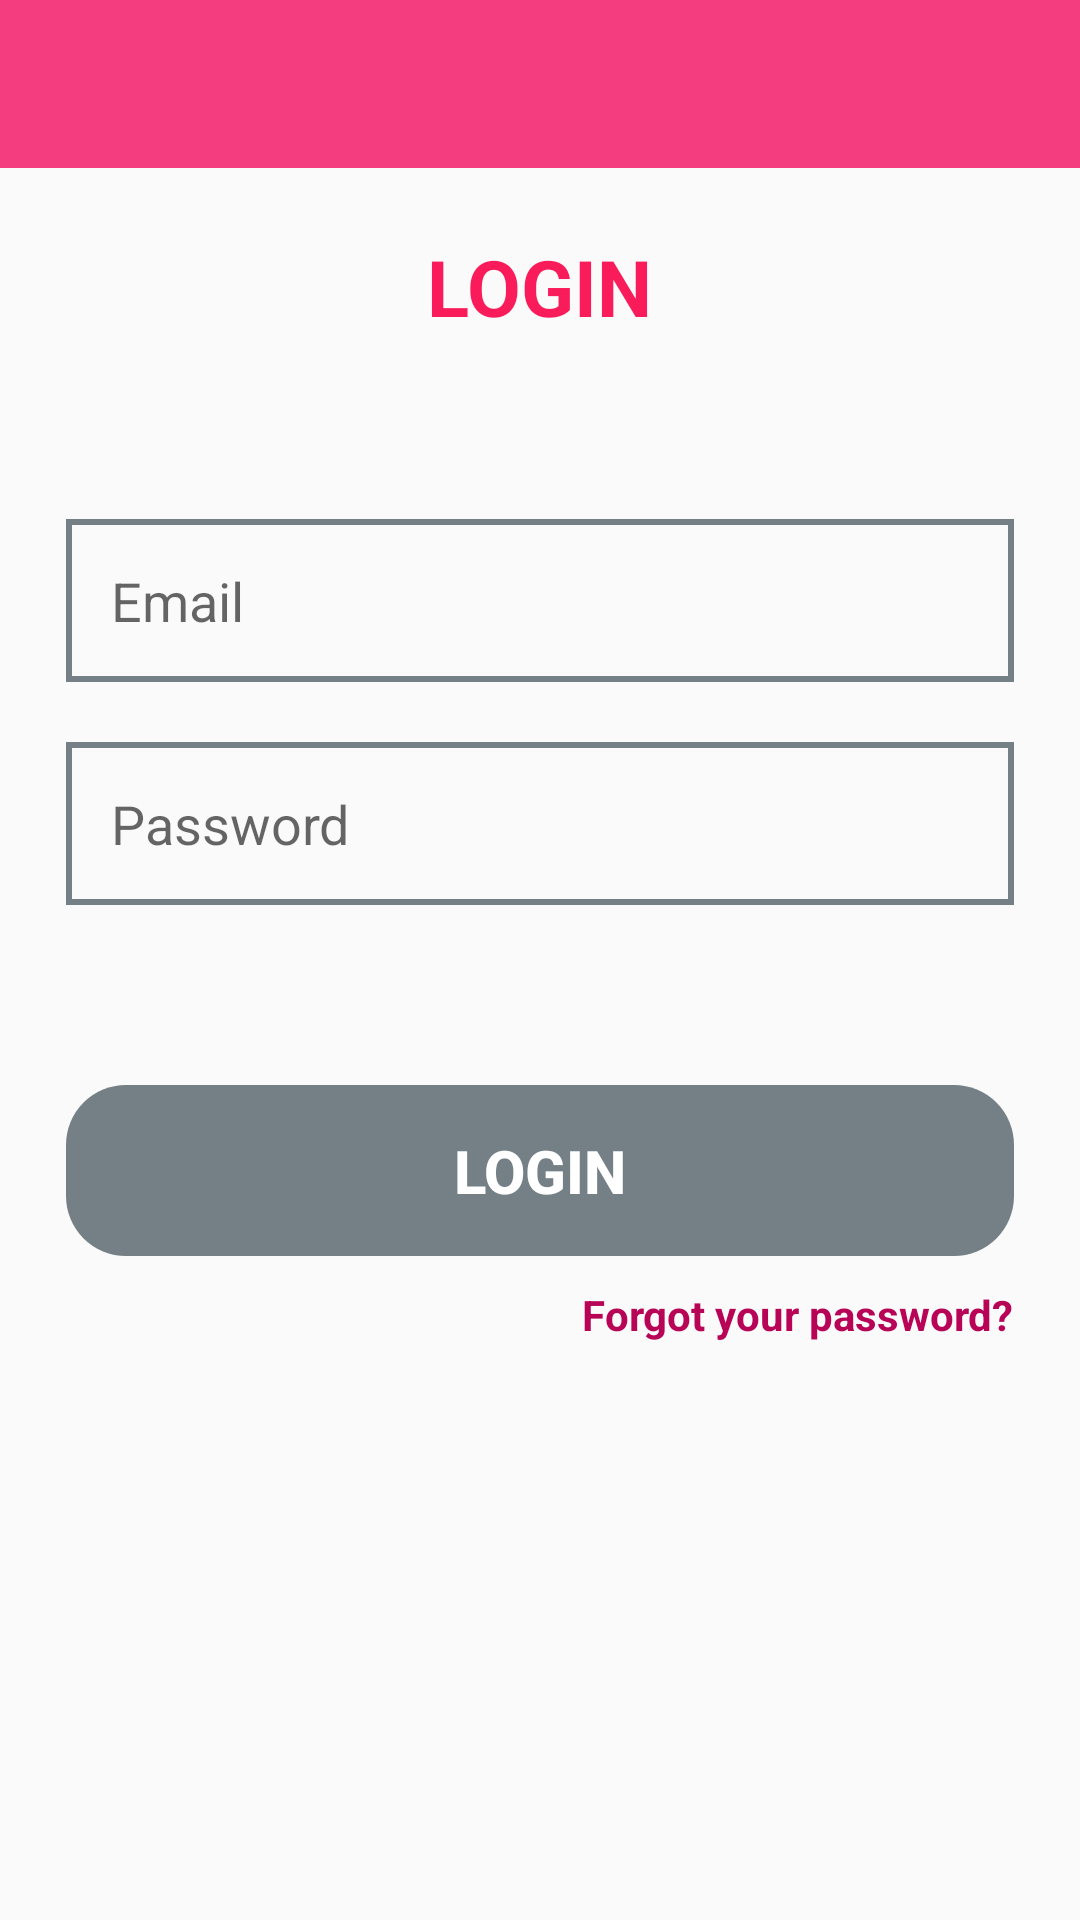

Reconstruct the res/layout file that produces this screen, plus the resources it refers to.
<!-- AndroidManifest.xml: application theme AppTheme -->
<!-- res/layout/activity_login.xml -->
<?xml version="1.0" encoding="utf-8"?>
<RelativeLayout
    xmlns:android="http://schemas.android.com/apk/res/android"
    xmlns:app="http://schemas.android.com/apk/res-auto"
    xmlns:tools="http://schemas.android.com/tools"
    android:layout_width="match_parent"
    android:layout_height="match_parent"
    tools:context=".LoginActivity">

    <include
        android:id="@+id/toolbar"
        layout="@layout/toolbar_layout"/>

    <LinearLayout
        android:layout_width="match_parent"
        android:layout_height="wrap_content"
        android:orientation="vertical"
        android:layout_below="@id/toolbar"
        android:gravity="center_horizontal"
        android:padding="22dp">

        <TextView
            android:layout_width="wrap_content"
            android:layout_height="wrap_content"
            android:text="Login"
            android:textColor="@color/colorPink"
            android:textAllCaps="true"
            android:textSize="26sp"
            android:textStyle="bold"/>

        <EditText
            android:id="@+id/login_activity_email"
            android:layout_width="match_parent"
            android:layout_height="wrap_content"
            android:layout_marginTop="60dp"
            android:padding="15dp"
            android:ems="10"
            android:inputType="textEmailAddress"
            android:background="@drawable/edit_background"
            android:hint="Email"/>

        <EditText
            android:id="@+id/login_activity_pass"
            android:layout_width="match_parent"
            android:layout_height="wrap_content"
            android:layout_marginTop="20dp"
            android:padding="15dp"
            android:ems="10"
            android:inputType="textPassword"
            android:background="@drawable/edit_background"
            android:hint="Password"/>

        <Button
            android:id="@+id/login_activity_btn_login"
            android:layout_width="match_parent"
            android:layout_height="wrap_content"
            android:layout_marginTop="60dp"
            android:background="@drawable/button_selector"
            android:padding="15dp"
            android:text="Login"
            android:enabled="false"
            android:textColor="@android:color/white"
            android:textSize="20sp"
            android:textStyle="bold" />

        <TextView
            android:id="@+id/forgot_password"
            android:layout_width="wrap_content"
            android:layout_height="wrap_content"
            android:text="Forgot your password?"
            android:textStyle="bold"
            android:layout_gravity="end"
            android:textColor="@color/colorPrimaryDark"
            android:layout_marginTop="10dp"/>

    </LinearLayout>

</RelativeLayout>
<!-- res/layout/toolbar_layout.xml (included above) -->
<?xml version="1.0" encoding="utf-8"?>
<androidx.appcompat.widget.Toolbar android:id="@+id/toolbar"
    android:theme="@style/ThemeOverlay.AppCompat.Dark.ActionBar"
    app:popupTheme="@style/MenuStyle"
    xmlns:android="http://schemas.android.com/apk/res/android"
    android:layout_width="match_parent"
    android:layout_height="wrap_content"
    android:background="@color/colorPrimary"
    xmlns:app="http://schemas.android.com/apk/res-auto" />
<!-- resources referenced by this layout -->
<resources>
  <color name="colorPink">#FA1B5A</color>
  <color name="colorPrimary">#f43d7e</color>
  <color name="colorPrimaryDark">#B80457</color>
  <!-- drawable button_selector (drawable) -->
  <?xml version="1.0" encoding="utf-8"?>
  <selector xmlns:android="http://schemas.android.com/apk/res/android">
  
      <item android:state_enabled="false"
          android:drawable="@drawable/gray_background"/>
  
      <item android:state_enabled="true"
          android:drawable="@drawable/button_pink"/>
  
  </selector>
  <!-- drawable edit_background (drawable) -->
  <?xml version="1.0" encoding="utf-8"?>
  <shape xmlns:android="http://schemas.android.com/apk/res/android"
      android:shape="rectangle">
  
      <stroke
          android:color="@color/grayColor"
          android:width="2dp"/>
  
      <corners
          android:radius="0dp"/>
  
  
  </shape>
  <style name="MenuStyle" parent="Theme.AppCompat.Light.DarkActionBar">
          <item name="android:color">@android:color/white</item>
      </style>
  <style name="AppTheme" parent="Theme.AppCompat.Light.NoActionBar">
          
          <item name="colorPrimary">@color/colorPrimary</item>
          <item name="colorPrimaryDark">@color/colorPrimaryDark</item>
          <item name="colorAccent">@color/colorAccent</item>
      </style>
  <!-- drawable gray_background (drawable) -->
  <?xml version="1.0" encoding="utf-8"?>
  <shape xmlns:android="http://schemas.android.com/apk/res/android"
      android:shape="rectangle">
  
      <solid
          android:color="@color/grayColor"/>
  
      <corners
          android:radius="20dp"/>
  
  </shape>
  <!-- drawable button_pink (drawable) -->
  <?xml version="1.0" encoding="utf-8"?>
  <shape xmlns:android="http://schemas.android.com/apk/res/android"
      android:shape="rectangle">
  
      <solid
          android:color="@color/colorPink"/>
  
      <corners
          android:radius="20dp"/>
  
  </shape>
  <color name="grayColor">#748086</color>
  <color name="colorAccent">#03DAC5</color>
</resources>
